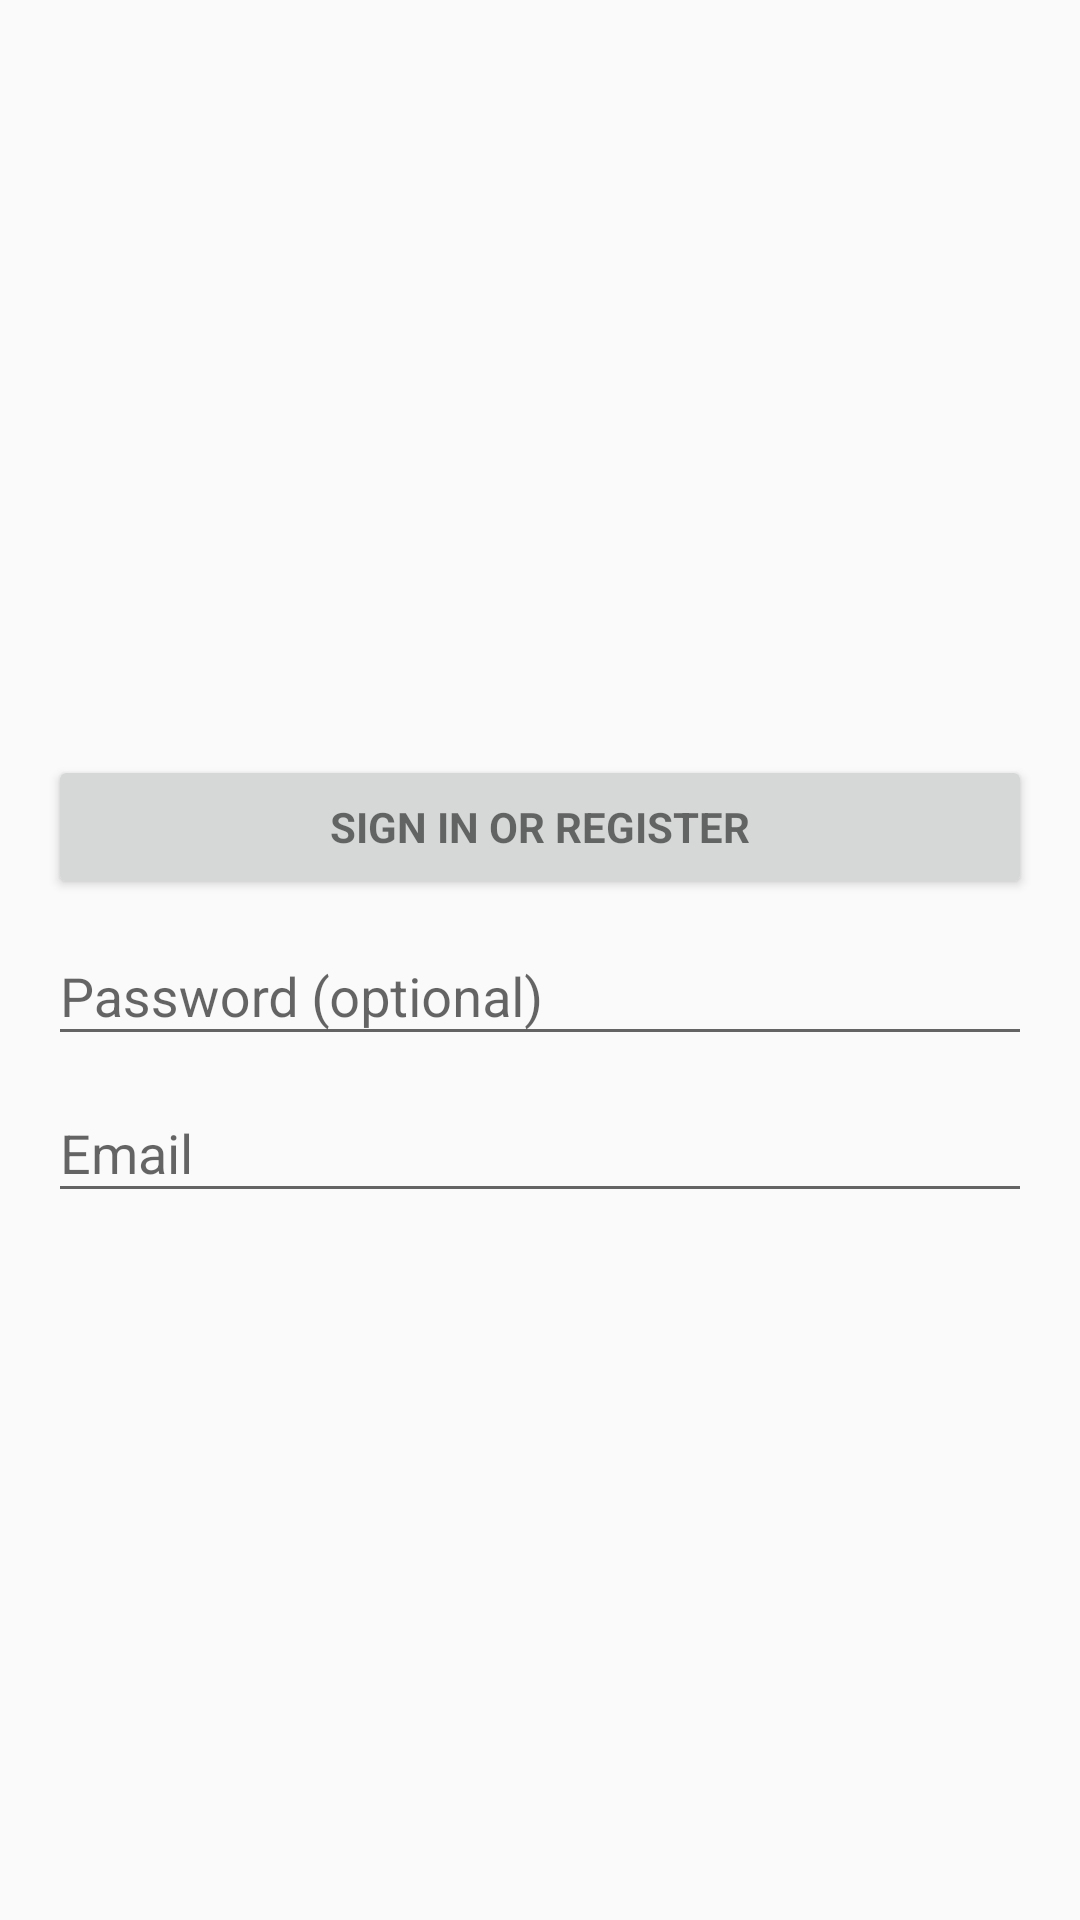

Layout XML and referenced resources for this Android screen:
<!-- AndroidManifest.xml: application theme AppTheme -->
<!-- res/layout/activity_login.xml -->
<?xml version="1.0" encoding="utf-8"?>
<LinearLayout xmlns:android="http://schemas.android.com/apk/res/android"
  xmlns:tools="http://schemas.android.com/tools"
  android:layout_width="match_parent"
  android:layout_height="match_parent"
  android:paddingTop="@dimen/activity_vertical_margin"
  android:paddingBottom="@dimen/activity_vertical_margin"
  android:paddingLeft="@dimen/activity_horizontal_margin"
  android:paddingRight="@dimen/activity_horizontal_margin"
  android:gravity="center"
  android:orientation="vertical"
  tools:context=".LoginActivity">

  
  <ProgressBar
    android:id="@+id/login_progress"
    style="?android:attr/progressBarStyleLarge"
    android:layout_width="wrap_content"
    android:layout_height="wrap_content"
    android:layout_marginBottom="8dp"
    android:visibility="gone"/>

  <ScrollView
    android:id="@+id/login_form"
    android:layout_width="match_parent"
    android:layout_height="wrap_content"
    android:layout_gravity="center">

    <LinearLayout
      android:id="@+id/email_login_form"
      android:layout_width="match_parent"
      android:layout_height="wrap_content"
      android:gravity="center"
      android:orientation="vertical">

      <Button
        android:id="@+id/email_sign_in_button"
        style="?android:textAppearanceSmall"
        android:textStyle="bold"
        android:layout_width="match_parent"
        android:layout_height="wrap_content"
        android:layout_marginTop="16dp"
        android:text="@string/action_sign_in"/>

      <com.google.android.material.textfield.TextInputLayout
        android:layout_width="match_parent"
        android:layout_height="wrap_content">

        <EditText
          android:id="@+id/password"
          android:layout_width="match_parent"
          android:layout_height="wrap_content"
          android:hint="@string/prompt_password"
          android:imeActionId="6"
          android:imeActionLabel="@string/action_sign_in_short"
          android:imeOptions="actionUnspecified"
          android:inputType="textPassword"
          android:maxLines="1"
          android:singleLine="true"/>

      </com.google.android.material.textfield.TextInputLayout>

      <com.google.android.material.textfield.TextInputLayout
        android:layout_width="match_parent"
        android:layout_height="wrap_content">

        <AutoCompleteTextView
          android:id="@+id/email"
          android:layout_width="match_parent"
          android:layout_height="wrap_content"
          android:hint="@string/prompt_email"
          android:inputType="textEmailAddress"
          android:maxLines="1"
          android:singleLine="true"/>

      </com.google.android.material.textfield.TextInputLayout>

    </LinearLayout>
  </ScrollView>
</LinearLayout>
<!-- resources referenced by this layout -->
<resources>
  <dimen name="activity_horizontal_margin">16dp</dimen>
  <dimen name="activity_vertical_margin">16dp</dimen>
  <string name="action_sign_in">Sign in or register</string>
  <string name="action_sign_in_short">Sign in</string>
  <string name="prompt_email">Email</string>
  <string name="prompt_password">Password (optional)</string>
  <style name="AppTheme" parent="Theme.AppCompat.Light.DarkActionBar">
      
      <item name="colorPrimary">@color/colorPrimary</item>
      <item name="colorPrimaryDark">@color/colorPrimaryDark</item>
      <item name="colorAccent">@color/colorAccent</item>
    </style>
  <color name="colorPrimary">#008577</color>
  <color name="colorPrimaryDark">#00574B</color>
  <color name="colorAccent">#D81B60</color>
</resources>
